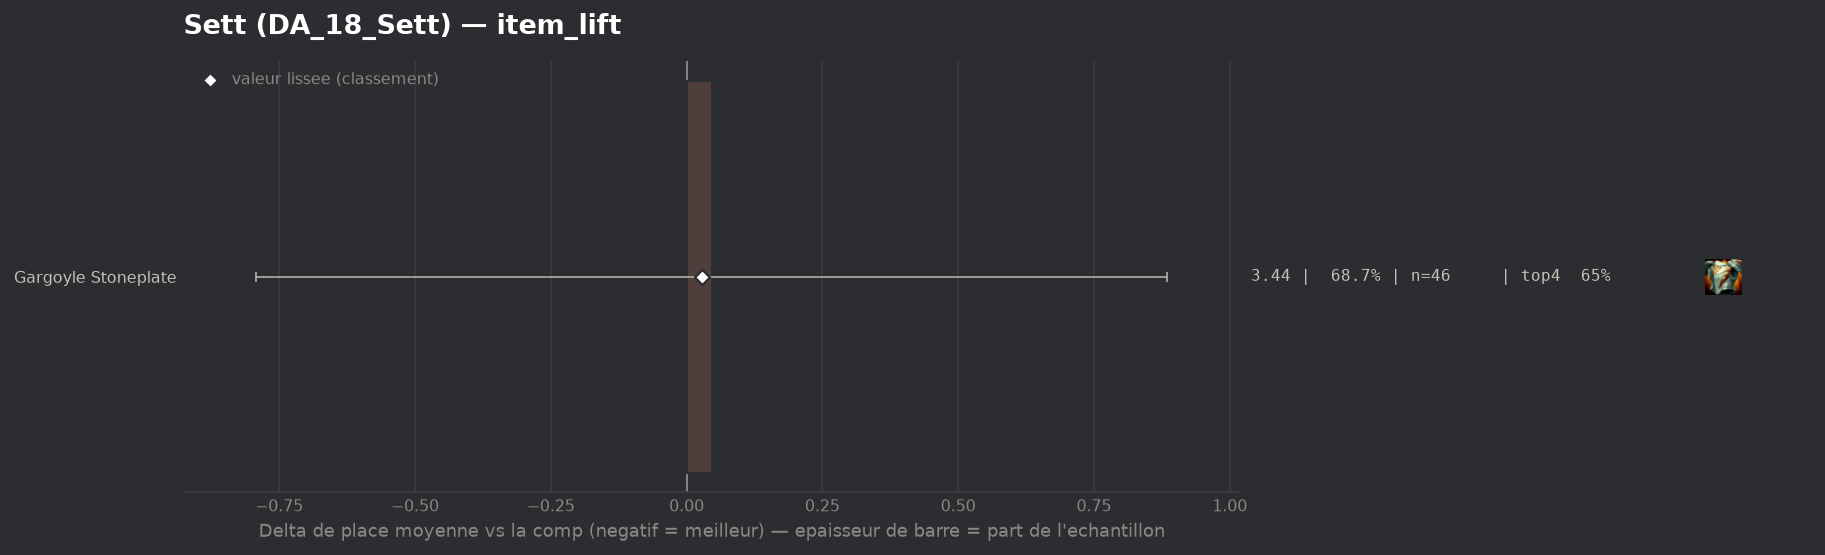

The data file committed next to this chart (first rows):
group, label, n, share, avg_place, shrunk_avg, score, d_avg, d_avg_pess, impact, d_top4, win, top2, top4, sd, z, p, significant
populaire, Gargoyle Stoneplate, 46, 0.6866, 3.435, 3.416, 0.028, 0.047, 0.0, -0.0194, -0.0195, 0.2826, 0.4565, 0.6522, 2.281, 0.11, 0.913, False
